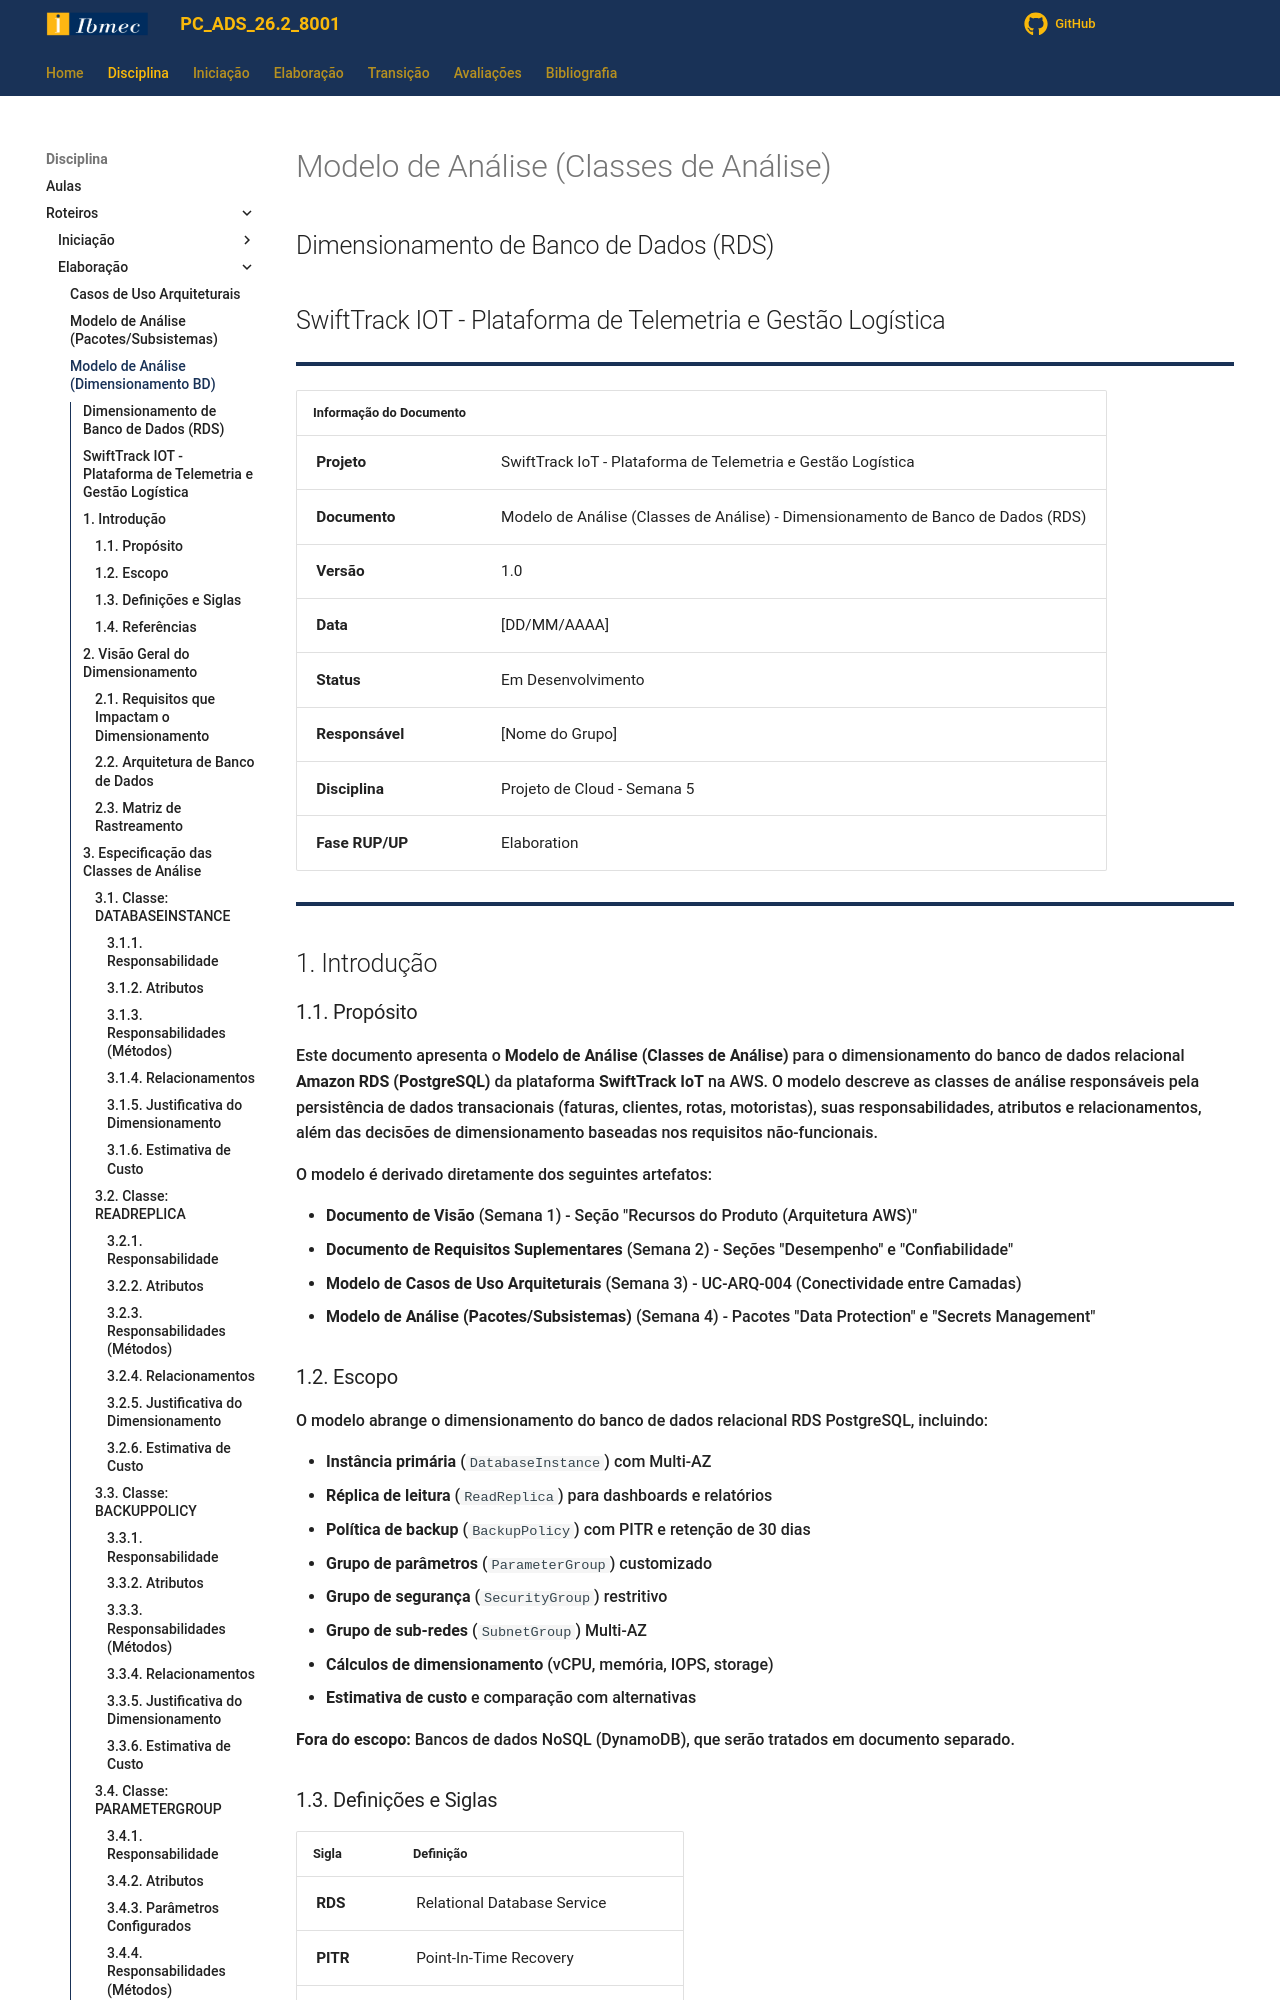

repository: jonh-carvalho/PC_ADS_26.2_8001 · page: Disciplina/roteiros/Elaboracao/dimensionamento_rds/index.html · generator: mkdocs

# Modelo de Análise (Classes de Análise)

## Dimensionamento de Banco de Dados (RDS)

## SwiftTrack IOT - Plataforma de Telemetria e Gestão Logística

---

| **Informação do Documento** | |
| :--- | :--- |
| **Projeto** | SwiftTrack IoT - Plataforma de Telemetria e Gestão Logística |
| **Documento** | Modelo de Análise (Classes de Análise) - Dimensionamento de Banco de Dados (RDS) |
| **Versão** | 1.0 |
| **Data** | [DD/MM/AAAA] |
| **Status** | Em Desenvolvimento |
| **Responsável** | [Nome do Grupo] |
| **Disciplina** | Projeto de Cloud - Semana 5 |
| **Fase RUP/UP** | Elaboration |

---

## 1. Introdução

### 1.1. Propósito

Este documento apresenta o **Modelo de Análise (Classes de Análise)** para o dimensionamento do banco de dados relacional **Amazon RDS (PostgreSQL)** da plataforma **SwiftTrack IoT** na AWS. O modelo descreve as classes de análise responsáveis pela persistência de dados transacionais (faturas, clientes, rotas, motoristas), suas responsabilidades, atributos e relacionamentos, além das decisões de dimensionamento baseadas nos requisitos não-funcionais.

O modelo é derivado diretamente dos seguintes artefatos:

- **Documento de Visão** (Semana 1) - Seção "Recursos do Produto (Arquitetura AWS)"
- **Documento de Requisitos Suplementares** (Semana 2) - Seções "Desempenho" e "Confiabilidade"
- **Modelo de Casos de Uso Arquiteturais** (Semana 3) - UC-ARQ-004 (Conectividade entre Camadas)
- **Modelo de Análise (Pacotes/Subsistemas)** (Semana 4) - Pacotes "Data Protection" e "Secrets Management"

### 1.2. Escopo

O modelo abrange o dimensionamento do banco de dados relacional RDS PostgreSQL, incluindo:

- **Instância primária** (`DatabaseInstance`) com Multi-AZ
- **Réplica de leitura** (`ReadReplica`) para dashboards e relatórios
- **Política de backup** (`BackupPolicy`) com PITR e retenção de 30 dias
- **Grupo de parâmetros** (`ParameterGroup`) customizado
- **Grupo de segurança** (`SecurityGroup`) restritivo
- **Grupo de sub-redes** (`SubnetGroup`) Multi-AZ
- **Cálculos de dimensionamento** (vCPU, memória, IOPS, storage)
- **Estimativa de custo** e comparação com alternativas

**Fora do escopo:** Bancos de dados NoSQL (DynamoDB), que serão tratados em documento separado.
